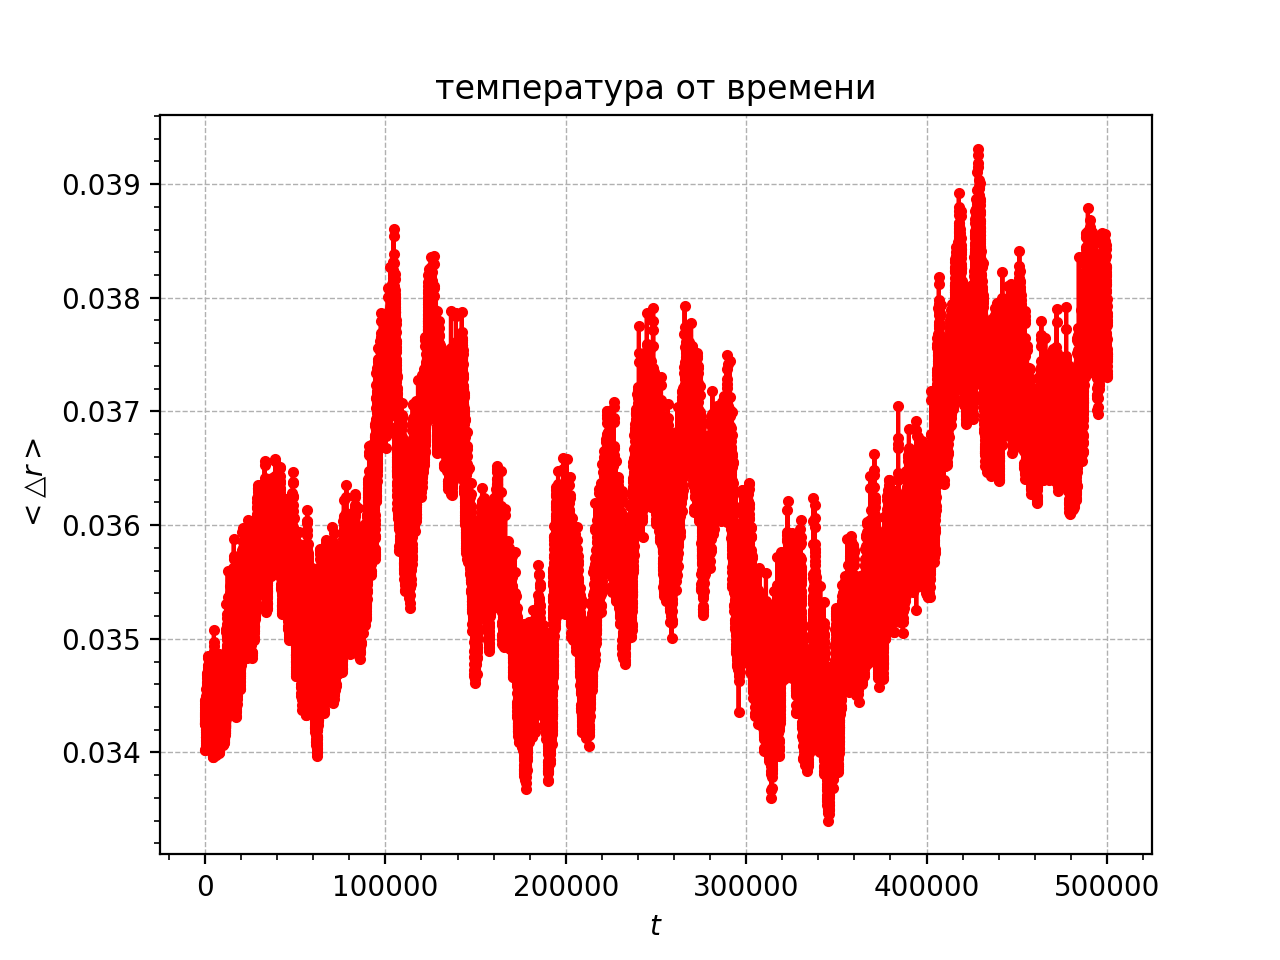

The data file committed next to this chart (first rows):
0, 0.033788
10, 0.0343
20, 0.0343
30, 0.03431
40, 0.03434
50, 0.03436
60, 0.03442
70, 0.03445
80, 0.03437
90, 0.03432
100, 0.03429
110, 0.03428
120, 0.03427
130, 0.03426
140, 0.03426
150, 0.03425
160, 0.03425
170, 0.03425
180, 0.03426
190, 0.03428
200, 0.03433
210, 0.0344
220, 0.03446
230, 0.03434
240, 0.03402
250, 0.03402
260, 0.03403
270, 0.03404
280, 0.03403
290, 0.03404
300, 0.03404
310, 0.03404
320, 0.03404
330, 0.03404
340, 0.03405
350, 0.03406
360, 0.03407
370, 0.03409
380, 0.0341
390, 0.03413
400, 0.03418
410, 0.03427
420, 0.03432
430, 0.03413
440, 0.03411
450, 0.03414
460, 0.03416
470, 0.03418
480, 0.0342
490, 0.0342
500, 0.03421
510, 0.03422
520, 0.03424
530, 0.03427
540, 0.03433
550, 0.03442
560, 0.03456
570, 0.03438
580, 0.03437
590, 0.03435
600, 0.0344
... 49,940 more rows
